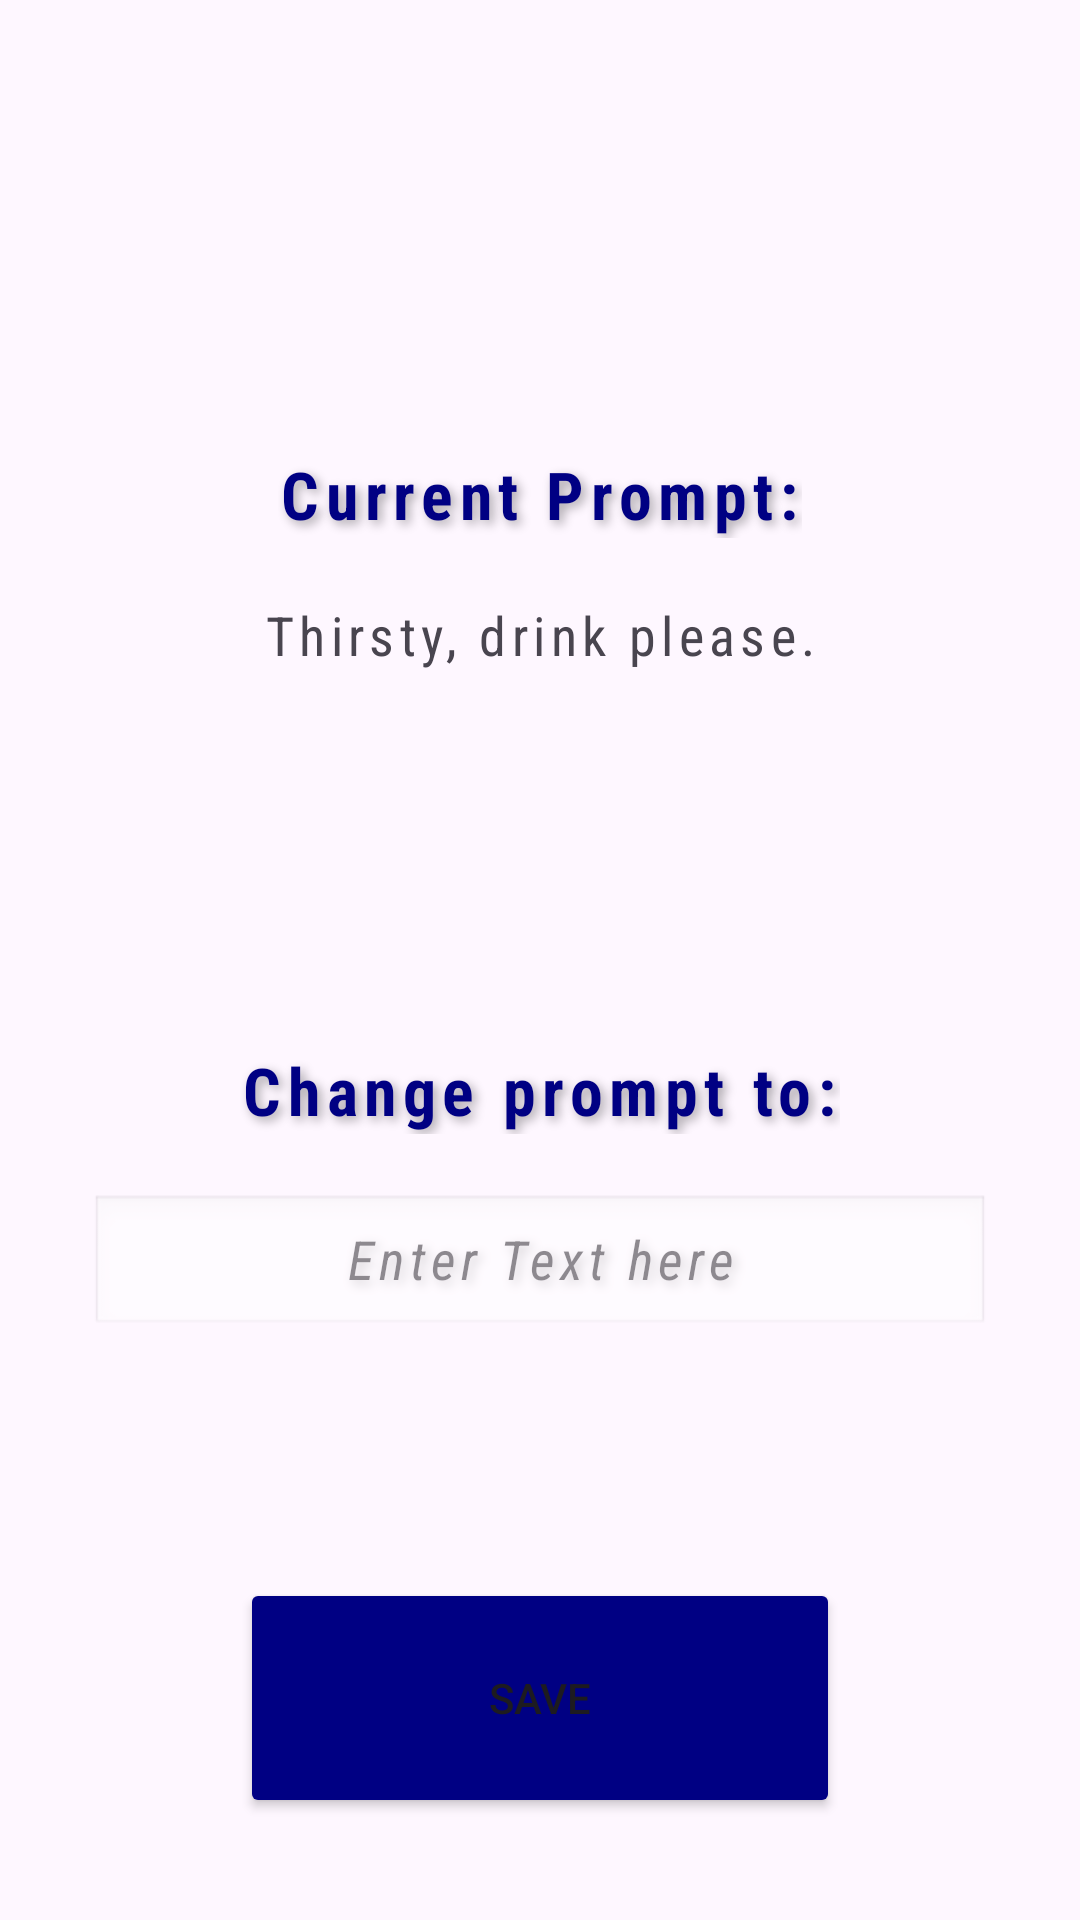

Write the Android layout XML for this screen, with the resource values it uses.
<!-- AndroidManifest.xml: application theme Theme.SpeakEasyAPP -->
<!-- res/layout/activity_blue_button.xml -->
<?xml version="1.0" encoding="utf-8"?>
<androidx.constraintlayout.widget.ConstraintLayout xmlns:android="http://schemas.android.com/apk/res/android"
    xmlns:app="http://schemas.android.com/apk/res-auto"
    xmlns:tools="http://schemas.android.com/tools"
    android:id="@+id/main"
    android:layout_width="match_parent"
    android:layout_height="match_parent"
    tools:context=".BlueButton">

    <LinearLayout
        android:layout_width="match_parent"
        android:layout_height="match_parent"
        android:orientation="vertical">

        <Space
            android:layout_width="match_parent"
            android:layout_height="150dp"
            />

        <TextView
            android:id="@+id/textViewOne"
            android:fontFamily="sans-serif-condensed"
            android:letterSpacing="0.1"
            android:shadowColor="#55000000"
            android:shadowDx="4"
            android:shadowDy="4"
            android:shadowRadius="8"
            android:textColor="#000083"
            android:textSize="22sp"
            android:textStyle="bold"
            android:layout_width="wrap_content"
            android:layout_height="wrap_content"
            android:text="Current Prompt:"
            android:layout_gravity="center"
            />

        <Space
            android:layout_width="match_parent"
            android:layout_height="20dp"
            />

        <TextView
            android:id="@+id/textViewTwo"
            android:gravity="center"
            android:fontFamily="sans-serif-condensed"
            android:letterSpacing="0.1"
            android:shadowColor="#55000000"
            android:shadowDx="4"
            android:shadowDy="4"
            android:textSize="18sp"
            android:layout_width="match_parent"
            android:layout_height="wrap_content"
            android:text="Thirsty, drink please."
            />

        <Space
            android:layout_width="match_parent"
            android:layout_height="125dp"
            />

        <TextView
            android:id="@+id/textViewThree"
            android:layout_width="wrap_content"
            android:layout_height="wrap_content"
            android:fontFamily="sans-serif-condensed"
            android:letterSpacing="0.1"
            android:shadowColor="#55000000"
            android:shadowDx="4"
            android:shadowDy="4"
            android:shadowRadius="8"
            android:textColor="#000083"
            android:textSize="22sp"
            android:textStyle="bold"
            android:layout_gravity="center"
            android:text="Change prompt to:"
            />

        <Space
            android:layout_width="match_parent"
            android:layout_height="20dp"
            />

        <EditText
            android:id="@+id/editTextTextFour"
            android:layout_width="300dp"
            android:layout_height="wrap_content"
            android:ems="10"
            android:inputType="text"
            android:gravity="center"
            android:text="Enter Text here"
            android:fontFamily="sans-serif-condensed"
            android:letterSpacing="0.1"
            android:shadowColor="#55000000"
            android:shadowDx="4"
            android:shadowDy="4"
            android:shadowRadius="8"
            android:layout_gravity="center"
            android:textStyle="italic"
            android:background="@android:drawable/edit_text"
            android:alpha="0.5" />



        <Space
            android:layout_width="match_parent"
            android:layout_height="80dp" />

        <Button
            android:id="@+id/buttonTwo"
            android:backgroundTint="#000083"
            android:layout_width="200dp"
            android:layout_height="80dp"
            android:layout_gravity="center"
            android:text="@string/save" />


    </LinearLayout>

</androidx.constraintlayout.widget.ConstraintLayout>
<!-- resources referenced by this layout -->
<resources>
  <string name="save">Save</string>
  <style name="Theme.SpeakEasyAPP" parent="Base.Theme.SpeakEasyAPP" />
  <style name="Base.Theme.SpeakEasyAPP" parent="Theme.Material3.DayNight.NoActionBar">
          
          
      </style>
</resources>
